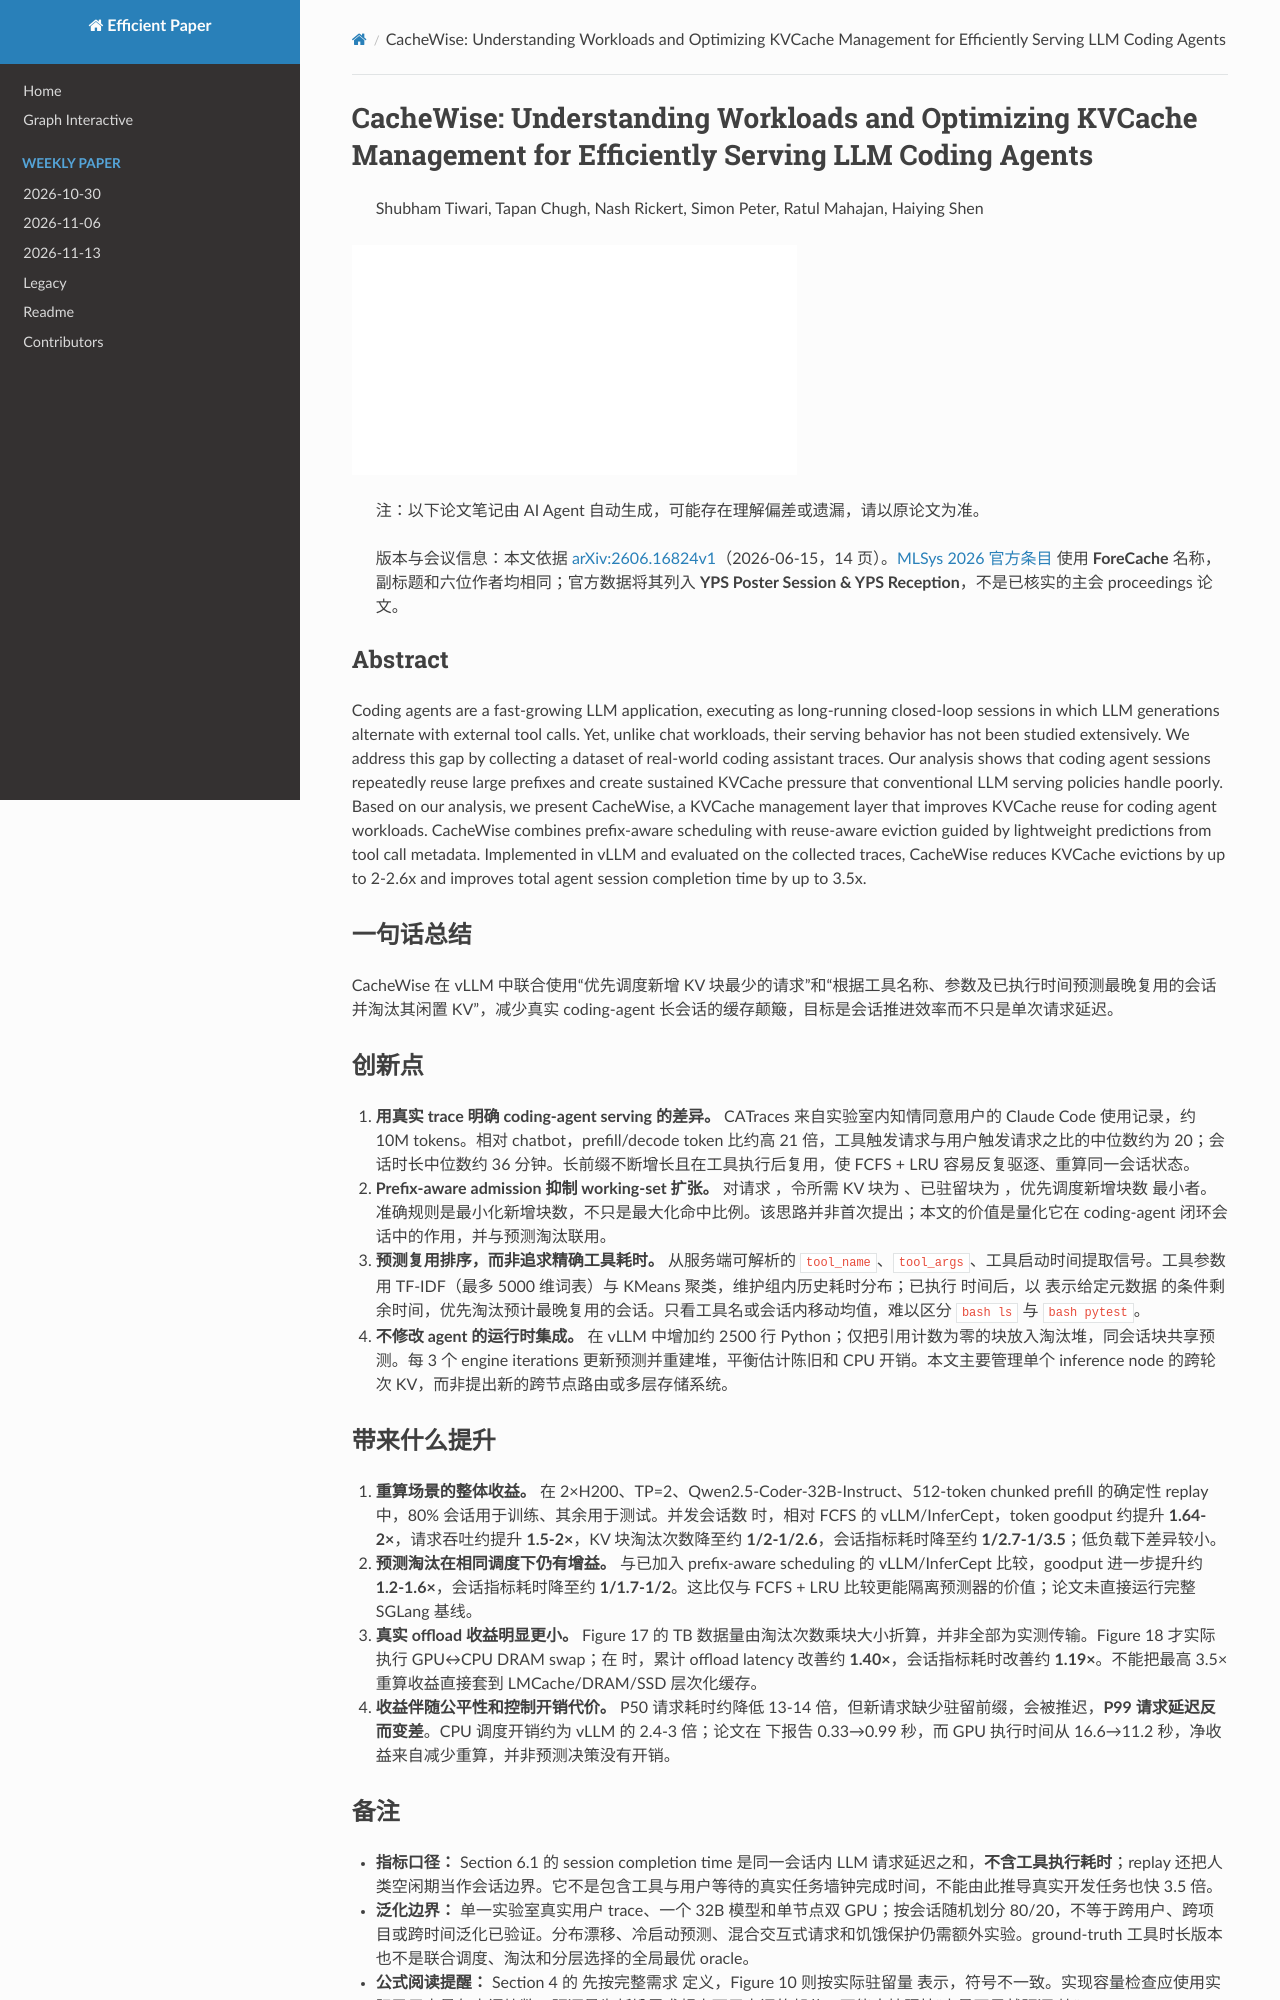

repository: hustzxd/EfficientPaper · page: notes/2026/CacheWise/note/index.html · generator: mkdocs

# CacheWise: Understanding Workloads and Optimizing KVCache Management for Efficiently Serving LLM Coding Agents

> Shubham Tiwari, Tapan Chugh, Nash Rickert, Simon Peter, Ratul Mahajan, Haiying Shen

![cover](../../blank.jpg)

> 注：以下论文笔记由 AI Agent 自动生成，可能存在理解偏差或遗漏，请以原论文为准。

> 版本与会议信息：本文依据 [arXiv:2606.16824v1](https://arxiv.org/abs/2606.16824v1)（2026-06-15，14 页）。[MLSys 2026 官方条目](https://mlsys.org/virtual/2026/poster/10200) 使用 **ForeCache** 名称，副标题和六位作者均相同；官方数据将其列入 **YPS Poster Session & YPS Reception**，不是已核实的主会 proceedings 论文。

## Abstract

Coding agents are a fast-growing LLM application, executing as long-running closed-loop sessions in which LLM generations alternate with external tool calls. Yet, unlike chat workloads, their serving behavior has not been studied extensively. We address this gap by collecting a dataset of real-world coding assistant traces. Our analysis shows that coding agent sessions repeatedly reuse large prefixes and create sustained KVCache pressure that conventional LLM serving policies handle poorly.
  Based on our analysis, we present CacheWise, a KVCache management layer that improves KVCache reuse for coding agent workloads. CacheWise combines prefix-aware scheduling with reuse-aware eviction guided by lightweight predictions from tool call metadata. Implemented in vLLM and evaluated on the collected traces, CacheWise reduces KVCache evictions by up to 2-2.6x and improves total agent session completion time by up to 3.5x.

## 一句话总结

CacheWise 在 vLLM 中联合使用“优先调度新增 KV 块最少的请求”和“根据工具名称、参数及已执行时间预测最晚复用的会话并淘汰其闲置 KV”，减少真实 coding-agent 长会话的缓存颠簸，目标是会话推进效率而不只是单次请求延迟。

## 创新点

1. **用真实 trace 明确 coding-agent serving 的差异。** CATraces 来自实验室内知情同意用户的 Claude Code 使用记录，约 10M tokens。相对 chatbot，prefill/decode token 比约高 21 倍，工具触发请求与用户触发请求之比的中位数约为 20；会话时长中位数约 36 分钟。长前缀不断增长且在工具执行后复用，使 FCFS + LRU 容易反复驱逐、重算同一会话状态。
2. **Prefix-aware admission 抑制 working-set 扩张。** 对请求 $i$，令所需 KV 块为 $d_i$、已驻留块为 $k_i(t)$，优先调度新增块数 $a_i(t)=d_i-k_i(t)$ 最小者。准确规则是最小化新增块数，不只是最大化命中比例。该思路并非首次提出；本文的价值是量化它在 coding-agent 闭环会话中的作用，并与预测淘汰联用。
3. **预测复用排序，而非追求精确工具耗时。** 从服务端可解析的 `tool_name`、`tool_args`、工具启动时间提取信号。工具参数用 TF-IDF（最多 5000 维词表）与 KMeans 聚类，维护组内历史耗时分布；已执行 $e$ 时间后，以 $\mathbb{E}[D-e\mid D>e,m]$ 表示给定元数据 $m$ 的条件剩余时间，优先淘汰预计最晚复用的会话。只看工具名或会话内移动均值，难以区分 `bash ls` 与 `bash pytest`。
4. **不修改 agent 的运行时集成。** 在 vLLM 中增加约 2500 行 Python；仅把引用计数为零的块放入淘汰堆，同会话块共享预测。每 3 个 engine iterations 更新预测并重建堆，平衡估计陈旧和 CPU 开销。本文主要管理单个 inference node 的跨轮次 KV，而非提出新的跨节点路由或多层存储系统。

## 带来什么提升

1. **重算场景的整体收益。** 在 2×H200、TP=2、Qwen2.5-Coder-32B-Instruct、512-token chunked prefill 的确定性 replay 中，80% 会话用于训练、其余用于测试。并发会话数 $N>10$ 时，相对 FCFS 的 vLLM/InferCept，token goodput 约提升 **1.64-2×**，请求吞吐约提升 **1.5-2×**，KV 块淘汰次数降至约 **1/2-1/2.6**，会话指标耗时降至约 **1/2.7-1/3.5**；低负载下差异较小。
2. **预测淘汰在相同调度下仍有增益。** 与已加入 prefix-aware scheduling 的 vLLM/InferCept 比较，goodput 进一步提升约 **1.2-1.6×**，会话指标耗时降至约 **1/1.7-1/2**。这比仅与 FCFS + LRU 比较更能隔离预测器的价值；论文未直接运行完整 SGLang 基线。
3. **真实 offload 收益明显更小。** Figure 17 的 TB 数据量由淘汰次数乘块大小折算，并非全部为实测传输。Figure 18 才实际执行 GPU↔CPU DRAM swap；在 $N=30$ 时，累计 offload latency 改善约 **1.40×**，会话指标耗时改善约 **1.19×**。不能把最高 3.5× 重算收益直接套到 LMCache/DRAM/SSD 层次化缓存。
4. **收益伴随公平性和控制开销代价。** P50 请求耗时约降低 13-14 倍，但新请求缺少驻留前缀，会被推迟，**P99 请求延迟反而变差**。CPU 调度开销约为 vLLM 的 2.4-3 倍；论文在 $N=40$ 下报告 0.33→0.99 秒，而 GPU 执行时间从 16.6→11.2 秒，净收益来自减少重算，并非预测决策没有开销。
